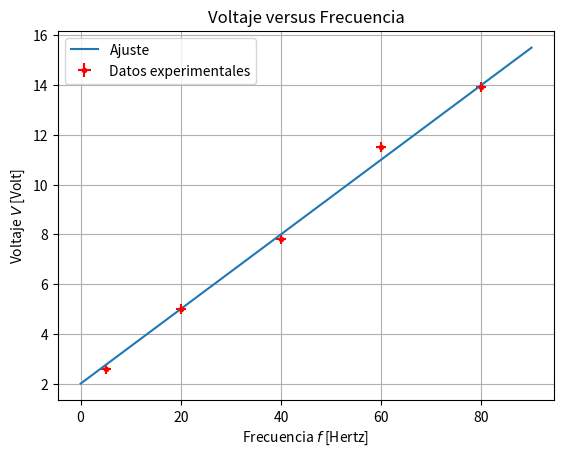

Generate this figure with matplotlib: (Note: this script raises an exception after producing the figure.)
# -*- coding: UTF-8 -*-
from matplotlib.pyplot import *
from numpy import *

# datos
x=[5,20,40,60,80]
y=[2.6,5.0,7.8,11.5,13.9]
errorx=[1,1,1,1,1]
errory=[0.2,0.2,0.2,0.2,0.2]

# Grafica los datos, tamaño 3, 'ro'=círculos rojos
errorbar(x, y, xerr=errorx, yerr=errory, fmt='ro', 
	markersize=3, label='Datos experimentales')
# Grafica ajute
xa=linspace(0,90,100)
ya=0.15*xa+2.0
plot(xa,ya, label='Ajuste')
title("Voltaje versus Frecuencia")
xlabel("Frecuencia $f$ [Hertz]")
ylabel("Voltaje $V$ [Volt]")
legend()
grid()
legend(loc=2) # esquina superior izquierda
savefig("../figs/fig-ajuste-lineal.pdf")
